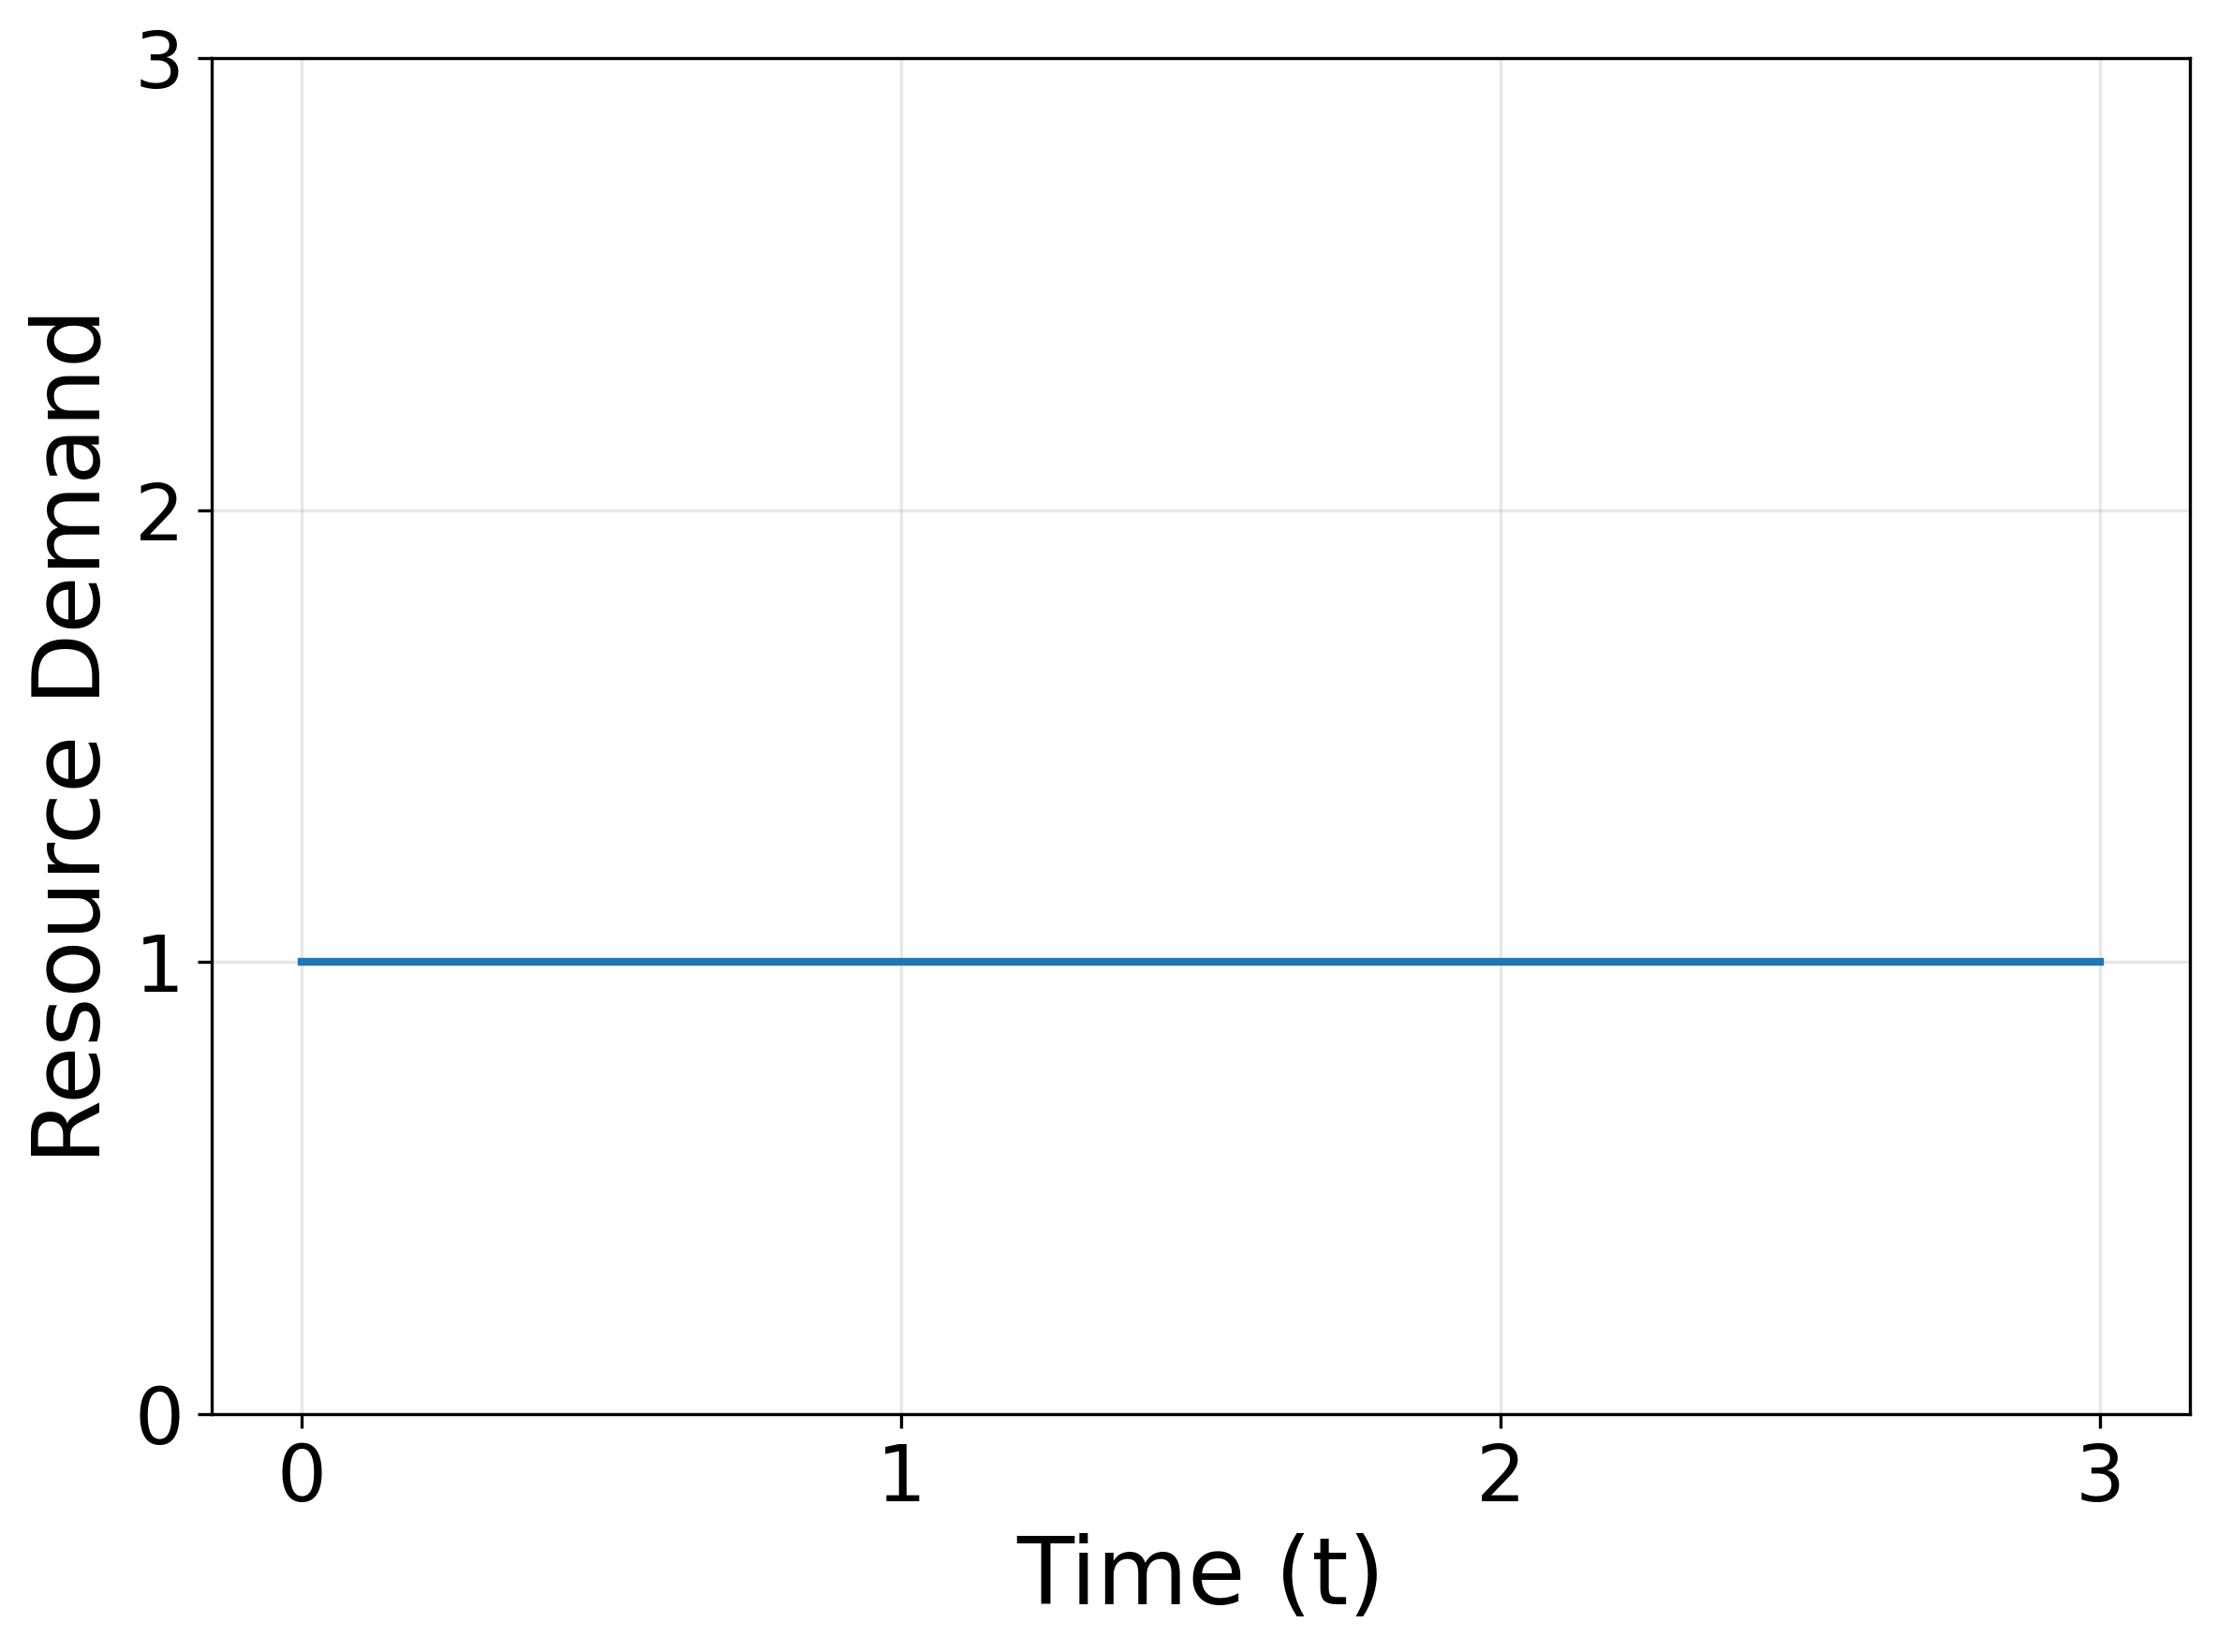

The script that saved this image:
import matplotlib.pyplot as plt
import numpy as np

# Abstract time t
t = np.linspace(0, 3, 4)

# y = x (where x is t, and y is inputs)
y = np.ones_like(t)

# Create the plot
plt.figure(figsize=(8, 6))
plt.plot(t, y, linewidth=2)
plt.xlabel('Time (t)', fontsize=24)
plt.xticks([0, 1, 2, 3], fontsize=20)
plt.yticks([0, 1, 2, 3], fontsize=20)
plt.ylabel('Resource Demand', fontsize=24)
plt.grid(True, alpha=0.3)
plt.tight_layout()
plt.savefig('constant_resource.png', dpi=300, bbox_inches='tight')
